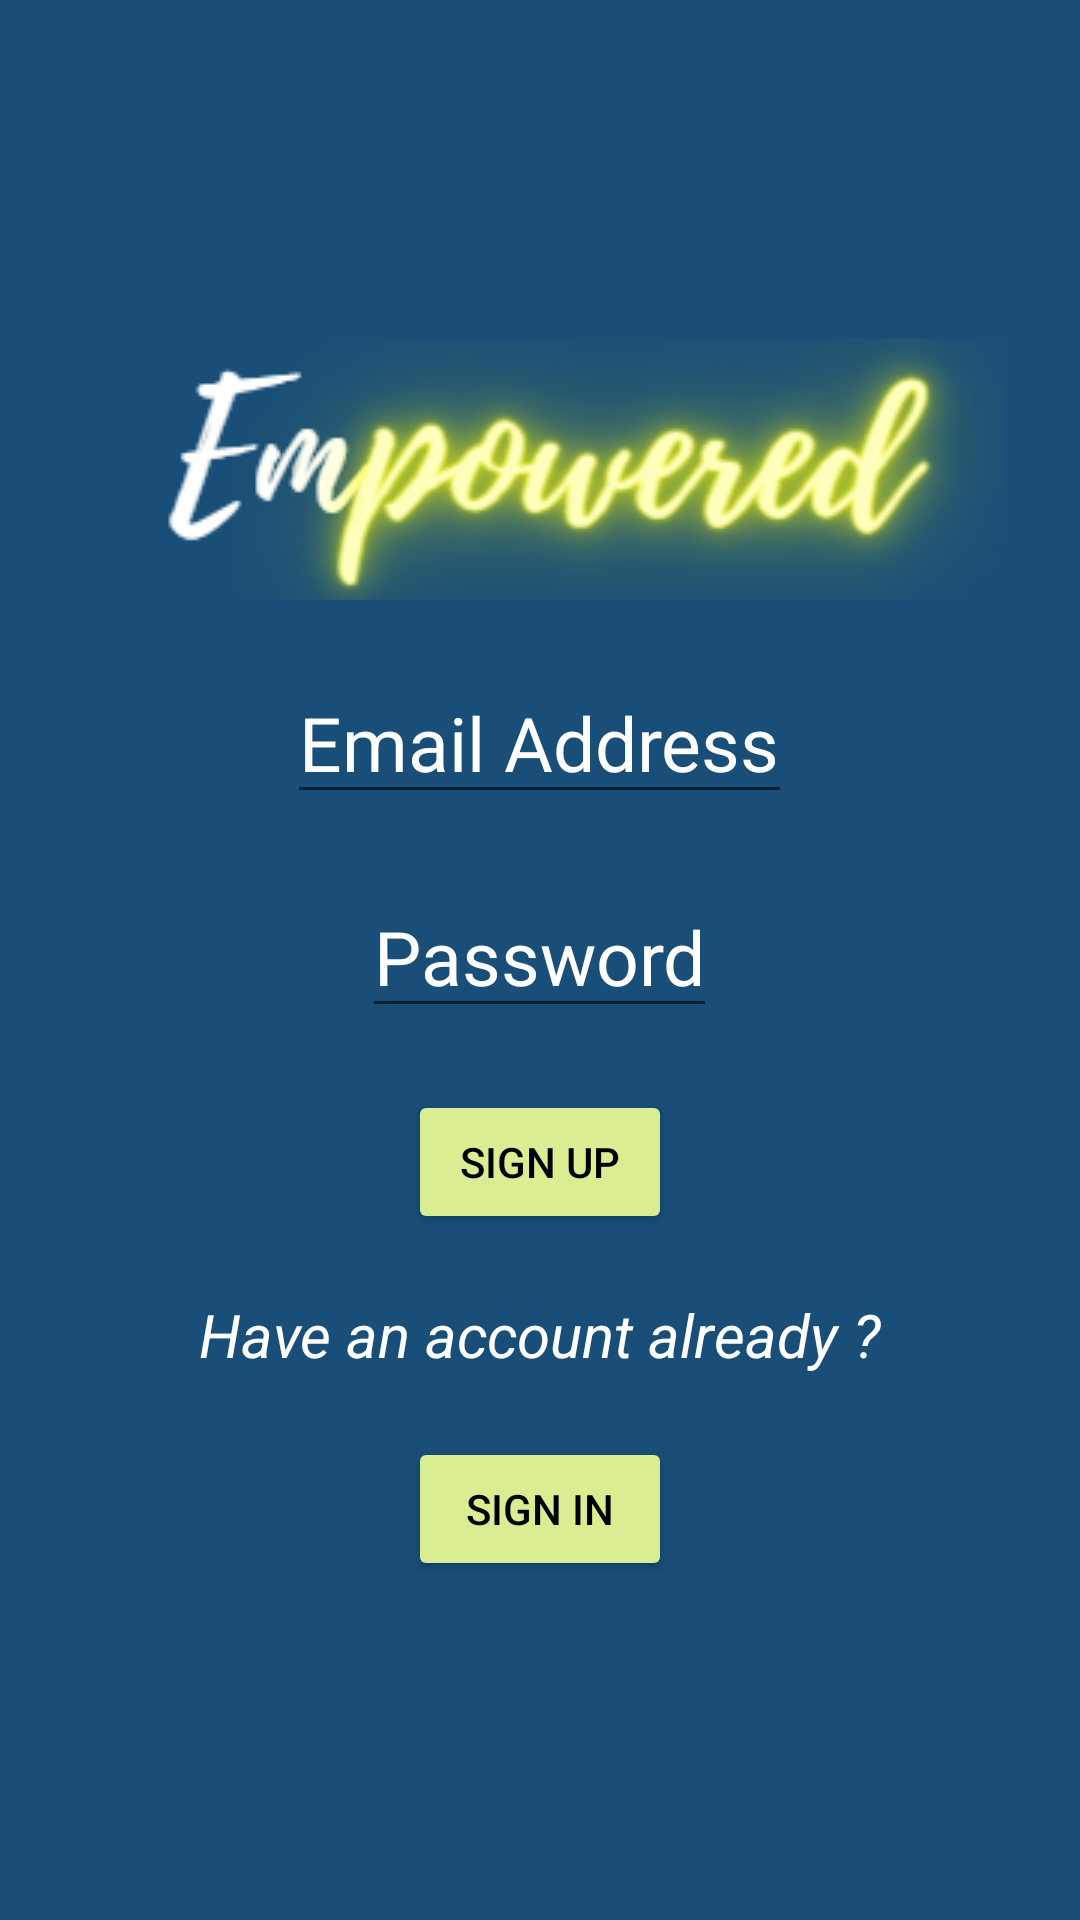

Write the Android layout XML for this screen, with the resource values it uses.
<!-- AndroidManifest.xml: application theme Theme.Empowered -->
<!-- res/layout/activity_registration_page.xml -->
<?xml version="1.0" encoding="utf-8"?>
<LinearLayout xmlns:android="http://schemas.android.com/apk/res/android"
    xmlns:tools="http://schemas.android.com/tools"
    android:layout_width="match_parent"
    android:layout_height="match_parent"
    android:orientation="vertical"
    android:gravity="center"
    tools:context=".RegistrationPage"
    android:background="@color/purple_700">

    <ImageView
        android:layout_width="wrap_content"
        android:layout_height="wrap_content"
        android:src="@drawable/empowered_darker"/>



    <EditText
        android:id="@+id/username"
        android:layout_width="wrap_content"
        android:layout_height="wrap_content"
        android:layout_marginLeft="4pt"
        android:layout_marginTop="10pt"
        android:layout_marginRight="4pt"
        android:hint="Email Address"
        android:inputType="textEmailAddress"
        android:minHeight="48dp"
        android:textAlignment="center"
        android:textSize="25sp"
        android:textColor="@color/white"
        android:textColorHint="@color/white"/>

    <EditText
        android:id="@+id/password1"
        android:layout_width="wrap_content"
        android:layout_height="wrap_content"
        android:layout_marginLeft="4pt"
        android:layout_marginTop="10pt"
        android:layout_marginRight="4pt"
        android:hint="Password"
        android:textColorHint="@color/white"
        android:inputType="textPassword"
        android:minHeight="48dp"
        android:textAlignment="center"
        android:textSize="25sp"
        android:textColor="@color/white"/>
    <Button
        android:id="@+id/sign"
        android:layout_width="wrap_content"
        android:layout_height="wrap_content"
        android:layout_marginRight="4pt"
        android:layout_marginLeft="4pt"
        android:layout_marginTop="10pt"
        android:text="SIGN UP"
        android:backgroundTint="@color/color1"
        android:textColor="@color/black"/>

    <TextView
        android:layout_width="wrap_content"
        android:layout_height="wrap_content"
        android:layout_gravity="center"
        android:text="Have an account already ?"
        android:paddingTop="20dp"
        android:textSize="20sp"
        android:textStyle="italic"
        android:textColor="@color/white"/>

    <Button
        android:id="@+id/accountexist"
        android:layout_width="wrap_content"
        android:layout_height="wrap_content"
        android:layout_marginRight="4pt"
        android:layout_marginLeft="4pt"
        android:layout_marginTop="10pt"
        android:text="SIGN IN"
        android:backgroundTint="@color/color1"
        android:textColor="@color/black"/>


</LinearLayout>
<!-- resources referenced by this layout -->
<resources>
  <color name="black">#FF000000</color>
  <color name="color1">#D9ED92</color>
  <color name="purple_700">#184E77</color>
  <color name="white">#FFFFFFFF</color>
  
      //App Colour Scheme
  <!-- drawable empowered_darker: png bitmap (drawable-v24, 29435 bytes) -->
  <style name="Theme.Empowered" parent="Theme.MaterialComponents.DayNight.DarkActionBar">
          
          <item name="colorPrimary">@color/purple_500</item>
          <item name="colorPrimaryVariant">@color/purple_700</item>
          <item name="colorOnPrimary">@color/white</item>
          
          <item name="colorSecondary">@color/teal_200</item>
          <item name="colorSecondaryVariant">@color/teal_700</item>
          <item name="colorOnSecondary">@color/white</item>
          
          <item name="android:statusBarColor" tools:targetApi="l">?attr/colorPrimaryVariant</item>
          
      </style>
  <color name="purple_500">#1A759F</color>
  <color name="teal_200">#76C893</color>
  <color name="teal_700">#FF018786</color>
</resources>
